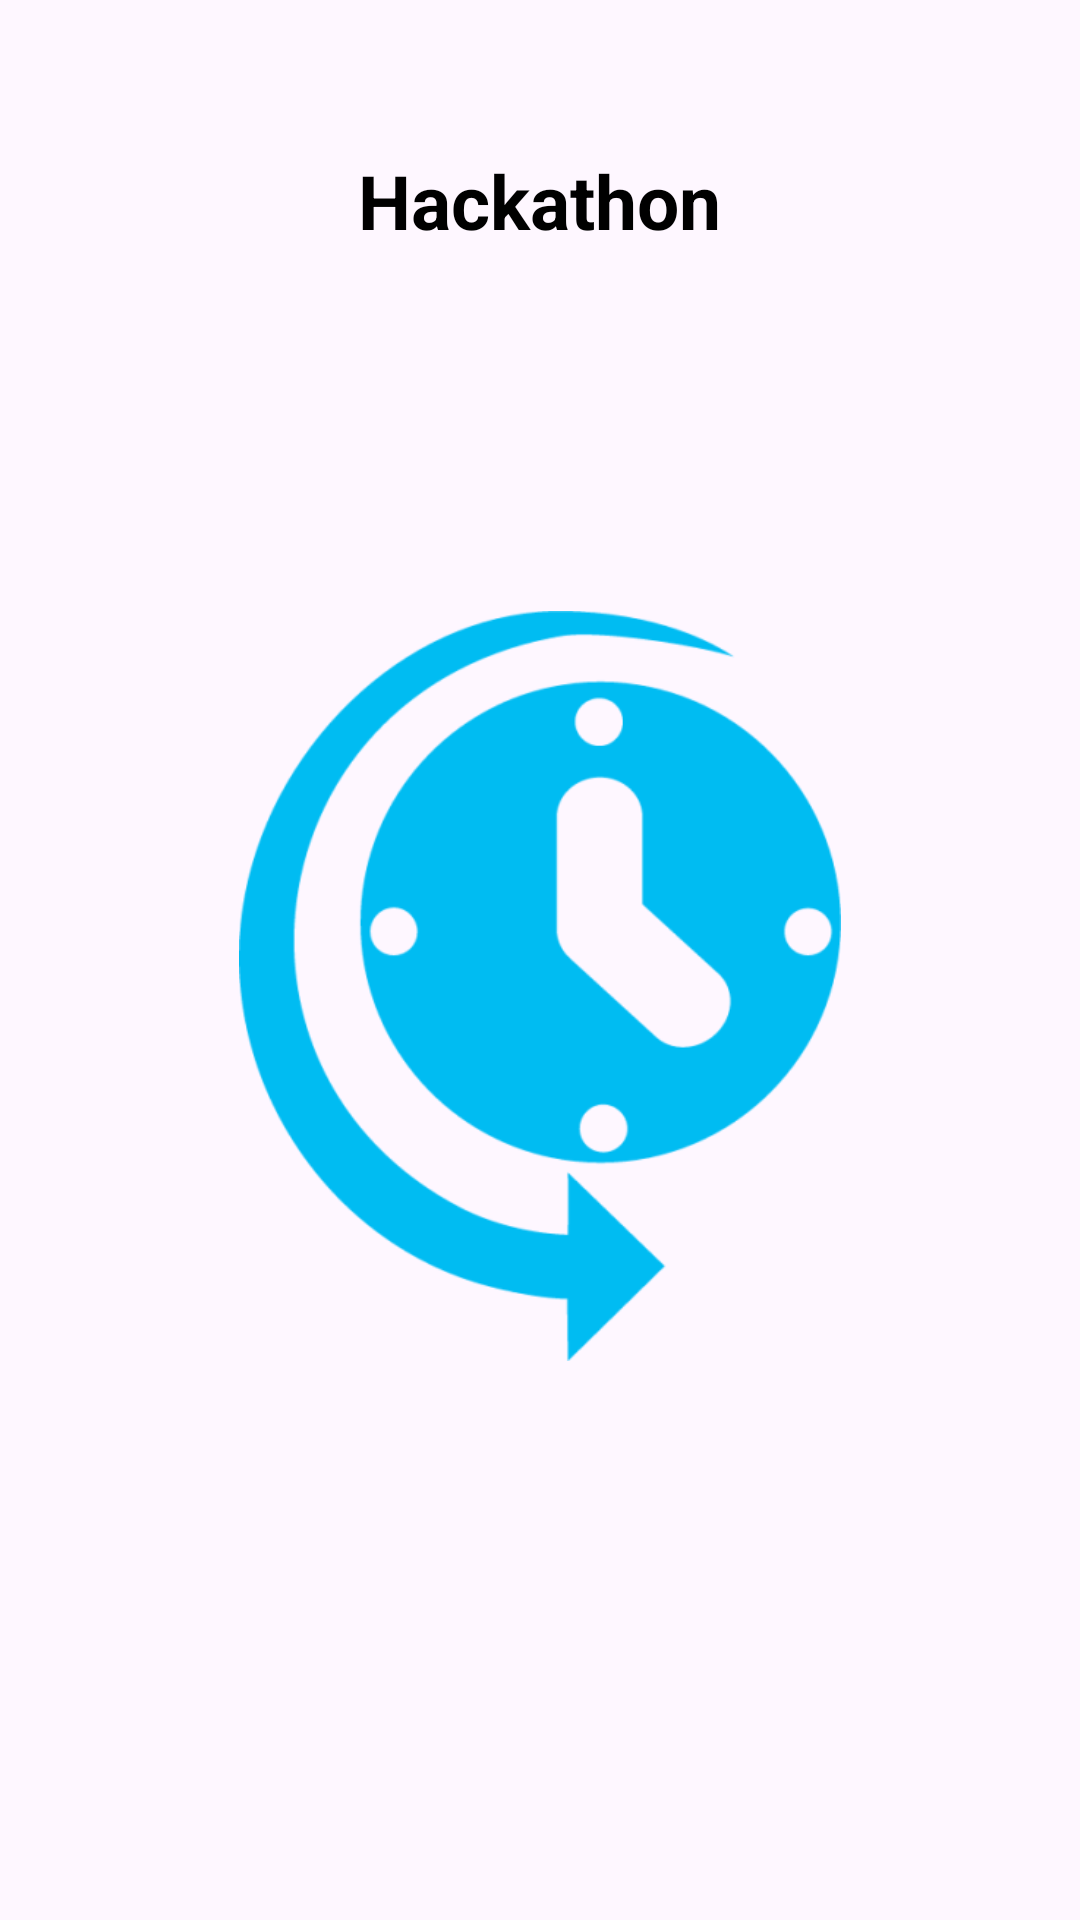

This screen was rendered from an Android layout file. Write that file and the resources it references.
<!-- AndroidManifest.xml: application theme Theme.ExamwizHackathon -->
<!-- res/layout/splash_screen_activity.xml -->
<?xml version="1.0" encoding="utf-8"?>
<LinearLayout xmlns:android="http://schemas.android.com/apk/res/android"
    xmlns:app="http://schemas.android.com/apk/res-auto"
    xmlns:tools="http://schemas.android.com/tools"
    android:layout_width="match_parent"
    android:layout_height="match_parent"
    android:orientation="vertical"
    tools:context=".Authentication.splash_screen_activity">

    <LinearLayout
        android:layout_width="match_parent"
        android:layout_height="wrap_content"
        android:orientation="vertical">

        <TextView
            android:layout_width="wrap_content"
            android:layout_height="wrap_content"
            android:text="@string/app_name"
            android:layout_gravity="center"
            android:layout_marginTop="50dp"
            android:textSize="25sp"
            android:textColor="@color/black"
            android:textStyle="bold"/>

        <ImageView
            android:layout_width="250dp"
            android:layout_height="250dp"
            android:src="@drawable/logo"
            android:layout_gravity="center"
            android:layout_marginTop="120dp"/>
    </LinearLayout>

    <LinearLayout
        android:layout_width="wrap_content"
        android:layout_height="wrap_content"
        android:layout_gravity="center|bottom"
        android:layout_marginTop="210dp"
        android:layout_marginBottom="20dp"
        android:orientation="vertical">

        <TextView
            android:layout_width="wrap_content"
            android:layout_height="wrap_content"
            android:text="From"
            android:textColor="@color/black"
            android:textSize="18dp"></TextView>

        <TextView
            android:layout_width="wrap_content"
            android:layout_height="wrap_content"
            android:text="PUP Geeks"
            android:textColor="@color/black"
            android:textSize="20dp"
            android:textStyle="bold"></TextView>
    </LinearLayout>
</LinearLayout>
<!-- resources referenced by this layout -->
<resources>
  <color name="black">#FF000000</color>
  <!-- drawable logo: png bitmap (drawable, 23112 bytes) -->
  <string name="app_name">Hackathon</string>
  <style name="Theme.ExamwizHackathon" parent="Base.Theme.ExamwizHackathon" />
  <style name="Base.Theme.ExamwizHackathon" parent="Theme.Material3.Light.NoActionBar">
          <item name="android:forceDarkAllowed" tools:targetApi="q">false</item>
          
          
          <item name="colorPrimaryDark">@color/primary</item>
          <item name="colorPrimary">@color/primary</item>
          <item name="colorPrimaryVariant">@color/primary</item>
  
          <item name="android:textSize">16dp</item>
          <item name="android:textColor">@color/black</item>
          <item name="android:textColorHint">@color/black_light</item>
      </style>
  <color name="primary">#1F355F</color>
  <color name="black_light">#888888</color>
</resources>
